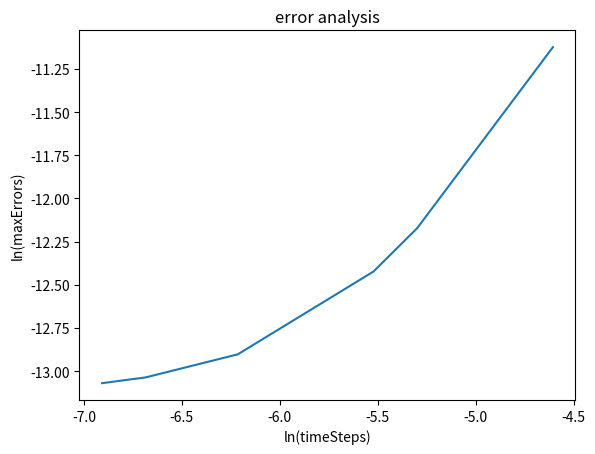

The matplotlib source for this figure:
import numpy as np
import matplotlib.pyplot as plt
from mpl_toolkits.mplot3d import Axes3D
# 0 < x < 1; 0 < t < 1
class Problem():
	def __init__(self,a,u_x_0,ut_x_0,u_0_t,u_1_t,u_x_t):
		self.a = a
		self.u_x_0 = u_x_0
		self.ut_x_0 = ut_x_0
		self.u_0_t = u_0_t
		self.u_1_t = u_1_t
		self.u_x_t = u_x_t



def secondOrder(timeStep,spaceStep,problem):
	r=problem.a * timeStep / spaceStep
	M = int(1.0/spaceStep)
	N = int(1.0/timeStep)
	u_x_0 = problem.u_x_0
	ut_x_0 = problem.ut_x_0
	u_0_t = problem.u_0_t
	u_1_t = problem.u_1_t
	u_x_t = problem.u_x_t

	# M+1 dots on spaceAxis and N+1 dots on timeAxis
	spaceAxis = np.linspace(0,1,M+1)
	timeAxis = np.linspace(0,1,N+1)


	u = np.zeros((M+1,N+1))
	preciseAns = np.zeros((M+1,N+1))
	error = np.zeros((M+1,N +1))
	#initialize boundary value
	for j in range(0,M+1):
		u[j,0] = u_x_0(spaceAxis[j])

	for k in range(0,N+1):
		u[0,k] = u_0_t(timeAxis[k])
		u[M,k] = u_1_t(timeAxis[k])

	for j in range(1,M):
		u[j,1]=r*r*0.5*(u[j-1,0]+u[j+1,0])+(1-r*r)*u[j,0]+timeStep*ut_x_0(spaceAxis[j])


	for k in range(1,N):
		for j in range(1,M):
			u[j,k+1]=r*r*(u[j-1,k]+u[j+1,k])+2*(1-r*r)*u[j,k]-u[j,k-1]


	maxError = -1
	for j in range(0,M+1):
		for k in range(0,N+1):
			preciseAns[j,k] =  u_x_t(spaceAxis[j],timeAxis[k])
			error[j,k] = np.absolute(preciseAns[j,k]-u[j,k])
			if error[j,k]>maxError:
				maxError=error[j,k]

	return u,preciseAns,error,maxError,timeAxis,spaceAxis


def problem_two(timeStep,spaceStep):
	def ux0(x):
		return 0

	def utx0(x):
		return np.sin(4*np.pi*x)

	def u0t(x):
		return 0

	def u1t(x):
		return 0

	def uxt(x,t):
		return np.sin(t)*np.sin(4*np.pi*x)

	problem1 = Problem(1.0/(4.0*np.pi),ux0,utx0,u0t,u1t,uxt)
	numericalAns, preciseAns, error, maxError ,timeAxis, spaceAxis= secondOrder(timeStep,spaceStep,problem1)
	# print("numerical answer:\n{}".format(numericalAns))
	# print("precise answer:\n{}".format(preciseAns))
	# print("error:\n{}".format(error))
	print("timeStep={},spaceStep={},maxError:{}".format(timeStep,spaceStep,maxError))
	return numericalAns,maxError


# print("stability analysis:")
# problem_two(0.02,0.0001)
# problem_two(0.01,0.01)
# problem_two(0.0001,0.1)
# print("\n")


# in order to stablize
# 1/(16pi^2) * timestep has to be < spacestep
# which means timestep has to be < 16*pi^2*spacestep 

print("convergance analysis:")
timeSteps=[0.001,0.00125,0.002,0.004,0.005,0.01]
maxErrors=[]
for timeStep in timeSteps:
	numericalAns, maxError = problem_two(timeStep,0.001)
	maxErrors.append(maxError)

plt.plot(np.log(timeSteps),np.log(maxErrors))
plt.title("error analysis")
plt.xlabel("ln(timeSteps)")
plt.ylabel("ln(maxErrors)")
plt.show()

fig = plt.figure()
ax = Axes3D(fig)
x1 = np.linspace(0,1,101)
y1 = np.linspace(0,1,101)
x1,y1 = np.meshgrid(x1,y1)
z1 = np.sin(y1)*np.sin(4*np.pi*x1)
# numericalAns,_ = problem_two(0.01,0.01)
# print(numericalAns.shape)
# ax.plot_surface(x1,y1,numericalAns,rstride=1,cstride=1,cmap='rainbow')
ax.plot_surface(x1,y1,z1,rstride=1,cstride=1,cmap='rainbow')
plt.title("numerical answer")
plt.xlabel("time")
plt.ylabel("space")
plt.show()




